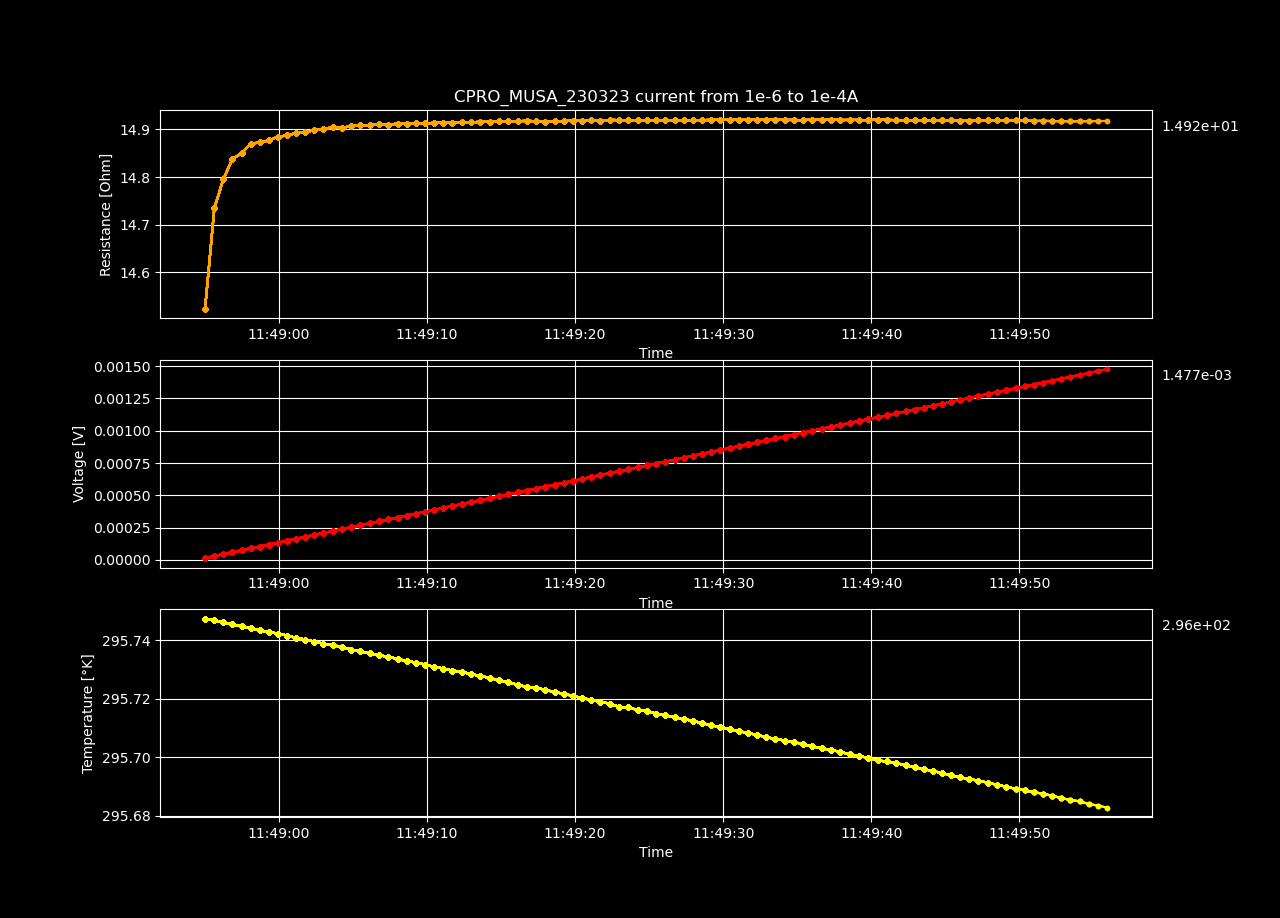

Values plotted in this chart, from the file beside it:
Datetime, Temperature [K], Voltage [V], Resistance [𝛀], Current Source [A], Electric Field [V/cm], Restivity [𝛀 cm], Current Density [A/cm2]
2023-03-23 11:48:55.002866, 295.7, 1.45243545e-05, 14.52, 1e-06, 0.0004483, 10.24, 4.37636761487965e-05
2023-03-23 11:48:55.627964, 295.7, 2.94692881e-05, 14.73, 2.0000000000000003e-06, 0.0009095, 10.39, 8.752735229759301e-05
2023-03-23 11:48:56.231206, 295.7, 4.43848738e-05, 14.79, 3e-06, 0.00137, 10.43, 0.0001313
2023-03-23 11:48:56.840131, 295.7, 5.93492718e-05, 14.84, 4.000000000000001e-06, 0.001832, 10.46, 0.0001751
2023-03-23 11:48:57.464815, 295.7, 7.42493176e-05, 14.85, 5e-06, 0.002292, 10.47, 0.0002188
2023-03-23 11:48:58.072846, 295.7, 8.92158318e-05, 14.87, 6.000000000000001e-06, 0.002754, 10.49, 0.0002626
2023-03-23 11:48:58.685549, 295.7, 0.0001041, 14.87, 7.000000000000001e-06, 0.003213, 10.49, 0.0003063
2023-03-23 11:48:59.306135, 295.7, 0.000119, 14.88, 8.000000000000001e-06, 0.003673, 10.49, 0.0003501
2023-03-23 11:48:59.921933, 295.7, 0.000134, 14.88, 9.000000000000002e-06, 0.004135, 10.5, 0.0003939
2023-03-23 11:49:00.548261, 295.7, 0.0001489, 14.89, 1.0000000000000003e-05, 0.004595, 10.5, 0.0004376
2023-03-23 11:49:01.161734, 295.7, 0.0001638, 14.89, 1.1000000000000003e-05, 0.005056, 10.5, 0.0004814
2023-03-23 11:49:01.768776, 295.7, 0.0001787, 14.89, 1.2000000000000002e-05, 0.005516, 10.5, 0.0005252
2023-03-23 11:49:02.380424, 295.7, 0.0001937, 14.9, 1.3000000000000003e-05, 0.005978, 10.51, 0.0005689
2023-03-23 11:49:02.995391, 295.7, 0.0002086, 14.9, 1.4000000000000003e-05, 0.006438, 10.51, 0.0006127
2023-03-23 11:49:03.623930, 295.7, 0.0002236, 14.9, 1.5000000000000002e-05, 0.0069, 10.51, 0.0006565
2023-03-23 11:49:04.256362, 295.7, 0.0002385, 14.9, 1.6000000000000003e-05, 0.00736, 10.51, 0.0007002
2023-03-23 11:49:04.873369, 295.7, 0.0002534, 14.91, 1.7000000000000003e-05, 0.007821, 10.51, 0.000744
2023-03-23 11:49:05.492147, 295.7, 0.0002684, 14.91, 1.8000000000000004e-05, 0.008282, 10.51, 0.0007877
2023-03-23 11:49:06.124047, 295.7, 0.0002833, 14.91, 1.9000000000000004e-05, 0.008742, 10.51, 0.0008315
2023-03-23 11:49:06.751671, 295.7, 0.0002982, 14.91, 2.0000000000000005e-05, 0.009204, 10.52, 0.0008753
2023-03-23 11:49:07.380564, 295.7, 0.0003131, 14.91, 2.1000000000000006e-05, 0.009664, 10.51, 0.000919
2023-03-23 11:49:08.002087, 295.7, 0.0003281, 14.91, 2.2000000000000003e-05, 0.01013, 10.52, 0.0009628
2023-03-23 11:49:08.620668, 295.7, 0.000343, 14.91, 2.3000000000000003e-05, 0.01059, 10.52, 0.001007
2023-03-23 11:49:09.254890, 295.7, 0.0003579, 14.91, 2.4000000000000004e-05, 0.01105, 10.52, 0.00105
2023-03-23 11:49:09.869606, 295.7, 0.0003728, 14.91, 2.5000000000000005e-05, 0.01151, 10.52, 0.001094
2023-03-23 11:49:10.475491, 295.7, 0.0003878, 14.91, 2.6000000000000005e-05, 0.01197, 10.52, 0.001138
2023-03-23 11:49:11.085791, 295.7, 0.0004027, 14.91, 2.7000000000000006e-05, 0.01243, 10.52, 0.001182
2023-03-23 11:49:11.709839, 295.7, 0.0004176, 14.91, 2.8000000000000006e-05, 0.01289, 10.52, 0.001225
2023-03-23 11:49:12.338927, 295.7, 0.0004325, 14.91, 2.9000000000000004e-05, 0.01335, 10.52, 0.001269
2023-03-23 11:49:12.969508, 295.7, 0.0004474, 14.91, 3.0000000000000004e-05, 0.01381, 10.52, 0.001313
2023-03-23 11:49:13.601190, 295.7, 0.0004624, 14.92, 3.1e-05, 0.01427, 10.52, 0.001357
2023-03-23 11:49:14.227014, 295.7, 0.0004773, 14.92, 3.2000000000000005e-05, 0.01473, 10.52, 0.0014
2023-03-23 11:49:14.866135, 295.7, 0.0004923, 14.92, 3.3e-05, 0.01519, 10.52, 0.001444
2023-03-23 11:49:15.489956, 295.7, 0.0005072, 14.92, 3.4e-05, 0.01565, 10.52, 0.001488
2023-03-23 11:49:16.125911, 295.7, 0.0005221, 14.92, 3.5000000000000004e-05, 0.01611, 10.52, 0.001532
2023-03-23 11:49:16.732178, 295.7, 0.000537, 14.92, 3.6e-05, 0.01658, 10.52, 0.001575
2023-03-23 11:49:17.357899, 295.7, 0.0005519, 14.92, 3.7000000000000005e-05, 0.01703, 10.52, 0.001619
2023-03-23 11:49:17.966720, 295.7, 0.0005668, 14.92, 3.8e-05, 0.01749, 10.52, 0.001663
2023-03-23 11:49:18.616133, 295.7, 0.0005818, 14.92, 3.9000000000000006e-05, 0.01796, 10.52, 0.001707
2023-03-23 11:49:19.224528, 295.7, 0.0005967, 14.92, 4e-05, 0.01842, 10.52, 0.001751
2023-03-23 11:49:19.852217, 295.7, 0.0006116, 14.92, 4.100000000000001e-05, 0.01888, 10.52, 0.001794
2023-03-23 11:49:20.479567, 295.7, 0.0006265, 14.92, 4.2000000000000004e-05, 0.01934, 10.52, 0.001838
2023-03-23 11:49:21.087867, 295.7, 0.0006415, 14.92, 4.3e-05, 0.0198, 10.52, 0.001882
2023-03-23 11:49:21.705592, 295.7, 0.0006564, 14.92, 4.4000000000000006e-05, 0.02026, 10.52, 0.001926
2023-03-23 11:49:22.326594, 295.7, 0.0006714, 14.92, 4.5e-05, 0.02072, 10.52, 0.001969
2023-03-23 11:49:22.957571, 295.7, 0.0006863, 14.92, 4.600000000000001e-05, 0.02118, 10.52, 0.002013
2023-03-23 11:49:23.588850, 295.7, 0.0007012, 14.92, 4.7000000000000004e-05, 0.02164, 10.52, 0.002057
2023-03-23 11:49:24.217275, 295.7, 0.0007161, 14.92, 4.800000000000001e-05, 0.0221, 10.52, 0.002101
2023-03-23 11:49:24.845205, 295.7, 0.000731, 14.92, 4.9000000000000005e-05, 0.02256, 10.52, 0.002144
2023-03-23 11:49:25.469714, 295.7, 0.000746, 14.92, 5e-05, 0.02302, 10.52, 0.002188
2023-03-23 11:49:26.082191, 295.7, 0.0007609, 14.92, 5.1000000000000006e-05, 0.02348, 10.52, 0.002232
2023-03-23 11:49:26.712120, 295.7, 0.0007758, 14.92, 5.2000000000000004e-05, 0.02394, 10.52, 0.002276
2023-03-23 11:49:27.323099, 295.7, 0.0007907, 14.92, 5.300000000000001e-05, 0.0244, 10.52, 0.002319
2023-03-23 11:49:27.951732, 295.7, 0.0008057, 14.92, 5.4000000000000005e-05, 0.02487, 10.52, 0.002363
2023-03-23 11:49:28.569103, 295.7, 0.0008206, 14.92, 5.500000000000001e-05, 0.02533, 10.52, 0.002407
2023-03-23 11:49:29.192202, 295.7, 0.0008355, 14.92, 5.6000000000000006e-05, 0.02579, 10.52, 0.002451
2023-03-23 11:49:29.805830, 295.7, 0.0008504, 14.92, 5.7e-05, 0.02625, 10.52, 0.002495
2023-03-23 11:49:30.429424, 295.7, 0.0008654, 14.92, 5.800000000000001e-05, 0.02671, 10.52, 0.002538
2023-03-23 11:49:31.055651, 295.7, 0.0008803, 14.92, 5.9000000000000004e-05, 0.02717, 10.52, 0.002582
2023-03-23 11:49:31.679065, 295.7, 0.0008952, 14.92, 6.000000000000001e-05, 0.02763, 10.52, 0.002626
... 40 more rows
